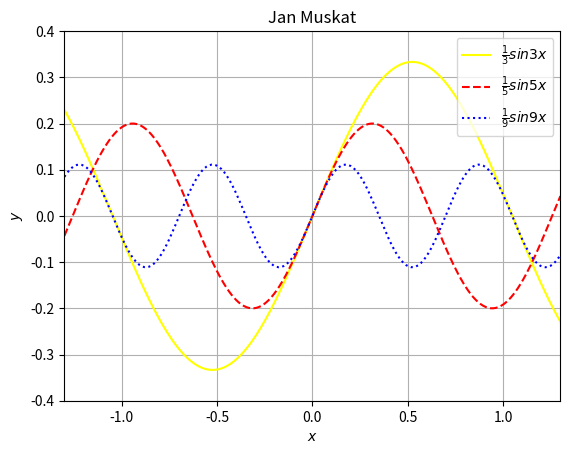

Python code for this plot:
import matplotlib.pyplot as plt
import numpy as np


def f1(x):
    return np.sin(3*x)/3

def f2(x):
    return np.sin(5*x)/5

def f3(x):
    return np.sin(9*x)/9

x = np.linspace(-1.3, 1.3 , 200)


fig, ax = plt.subplots()

ax.set_xlim(-1.3, 1.3)
ax.set_ylim(-0.4, 0.4)

ax.grid()
ax.set_xlabel("$x$")
ax.set_ylabel("$y$")
ax.set_title("Jan Muskat")

ax.plot(x, f1(x), "-", color = "yellow", label = r"$\frac{1}{3}sin3x$")
ax.plot(x, f2(x), "--", color = "red", label = r"$\frac{1}{5}sin5x$")
ax.plot(x, f3(x), ":", color = "blue", label = r"$\frac{1}{9}sin9x$")

ax.legend()

plt.show()
fig.savefig("plots.pdf")